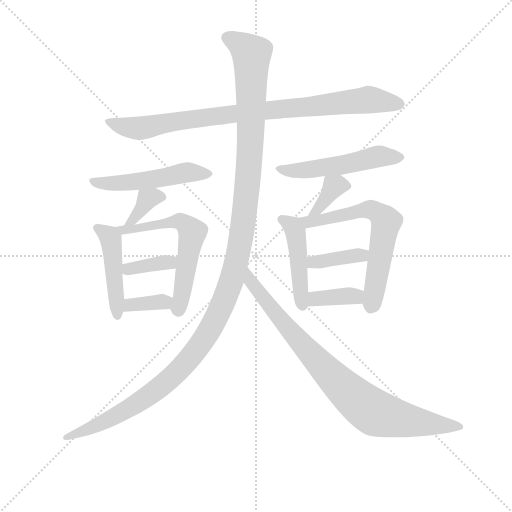
t = 0.00 s
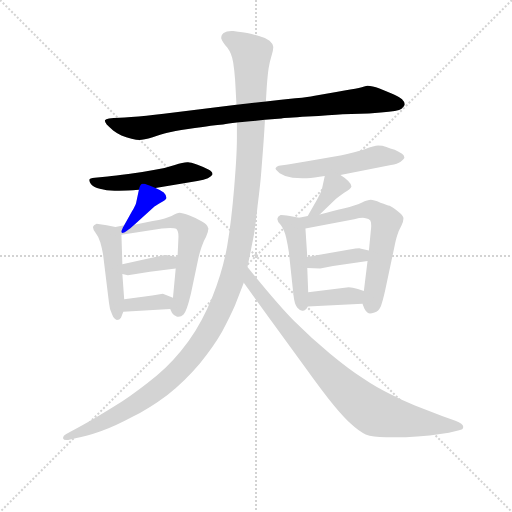
t = 2.13 s
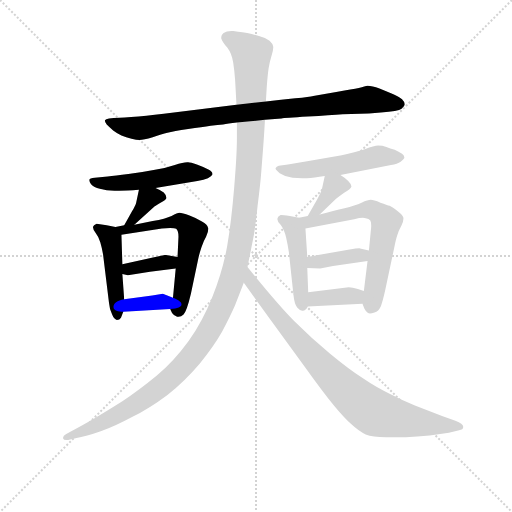
t = 4.26 s
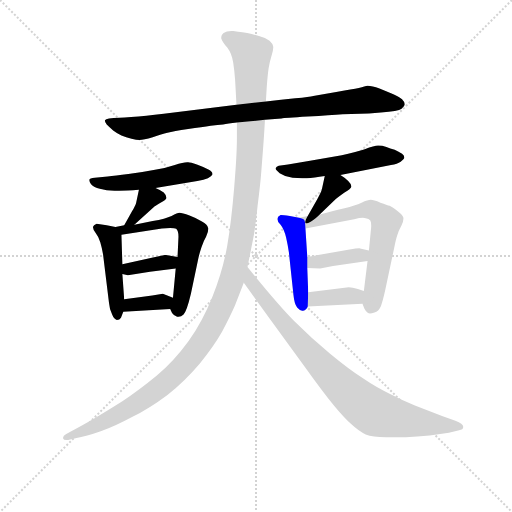
t = 6.39 s
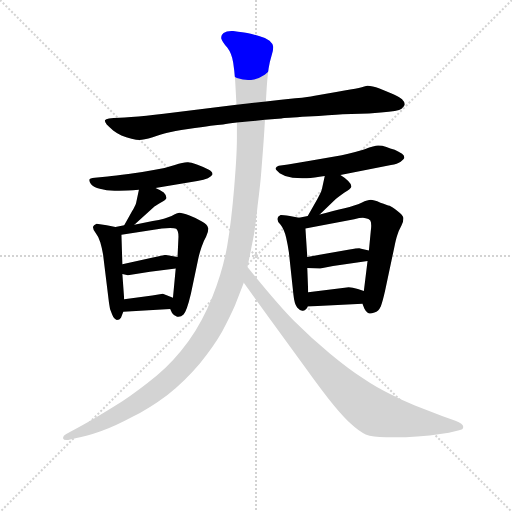
t = 8.52 s
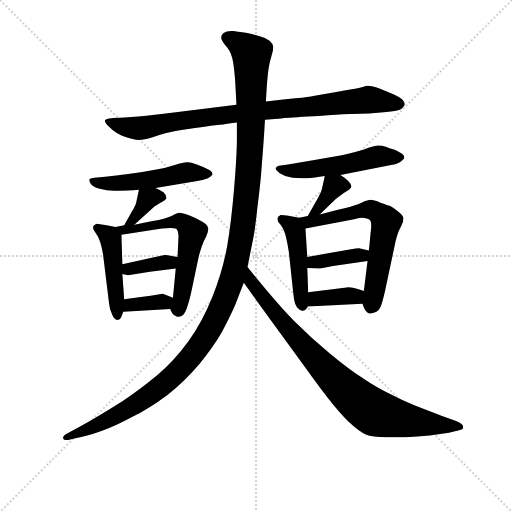
t = 10.65 s

The animated SVG that drew these frames (rendered in a browser with its animation timeline set to each time). Animation: 15 CSS @keyframes rules; one cycle of 10.65 s.

<svg version="1.1" viewBox="0 0 1024 1024" xmlns="http://www.w3.org/2000/svg">
  <g stroke="lightgray" stroke-dasharray="1,1" stroke-width="1" transform="scale(4, 4)">
    <line x1="0" y1="0" x2="256" y2="256"></line>
    <line x1="256" y1="0" x2="0" y2="256"></line>
    <line x1="128" y1="0" x2="128" y2="256"></line>
    <line x1="0" y1="128" x2="256" y2="128"></line>
  </g>
<g transform="scale(0.92, -0.92) translate(60, -900)">
   <style type="text/css">
    @keyframes keyframes0 {
      from {
       stroke: blue;
       stroke-dashoffset: 898;
       stroke-width: 128;
       }
       75% {
       animation-timing-function: step-end;
       stroke: blue;
       stroke-dashoffset: 0;
       stroke-width: 128;
       }
       to {
       stroke: black;
       stroke-width: 1024;
       }
       }
       #make-me-a-hanzi-animation-0 {
         animation: keyframes0 0.980794s both;
         animation-delay: 0.000000s;
         animation-timing-function: linear;
       }
    @keyframes keyframes1 {
      from {
       stroke: blue;
       stroke-dashoffset: 511;
       stroke-width: 128;
       }
       62% {
       animation-timing-function: step-end;
       stroke: blue;
       stroke-dashoffset: 0;
       stroke-width: 128;
       }
       to {
       stroke: black;
       stroke-width: 1024;
       }
       }
       #make-me-a-hanzi-animation-1 {
         animation: keyframes1 0.665853s both;
         animation-delay: 0.980794s;
         animation-timing-function: linear;
       }
    @keyframes keyframes2 {
      from {
       stroke: blue;
       stroke-dashoffset: 360;
       stroke-width: 128;
       }
       54% {
       animation-timing-function: step-end;
       stroke: blue;
       stroke-dashoffset: 0;
       stroke-width: 128;
       }
       to {
       stroke: black;
       stroke-width: 1024;
       }
       }
       #make-me-a-hanzi-animation-2 {
         animation: keyframes2 0.542969s both;
         animation-delay: 1.646647s;
         animation-timing-function: linear;
       }
    @keyframes keyframes3 {
      from {
       stroke: blue;
       stroke-dashoffset: 460;
       stroke-width: 128;
       }
       60% {
       animation-timing-function: step-end;
       stroke: blue;
       stroke-dashoffset: 0;
       stroke-width: 128;
       }
       to {
       stroke: black;
       stroke-width: 1024;
       }
       }
       #make-me-a-hanzi-animation-3 {
         animation: keyframes3 0.624349s both;
         animation-delay: 2.189616s;
         animation-timing-function: linear;
       }
    @keyframes keyframes4 {
      from {
       stroke: blue;
       stroke-dashoffset: 602;
       stroke-width: 128;
       }
       66% {
       animation-timing-function: step-end;
       stroke: blue;
       stroke-dashoffset: 0;
       stroke-width: 128;
       }
       to {
       stroke: black;
       stroke-width: 1024;
       }
       }
       #make-me-a-hanzi-animation-4 {
         animation: keyframes4 0.739909s both;
         animation-delay: 2.813965s;
         animation-timing-function: linear;
       }
    @keyframes keyframes5 {
      from {
       stroke: blue;
       stroke-dashoffset: 367;
       stroke-width: 128;
       }
       54% {
       animation-timing-function: step-end;
       stroke: blue;
       stroke-dashoffset: 0;
       stroke-width: 128;
       }
       to {
       stroke: black;
       stroke-width: 1024;
       }
       }
       #make-me-a-hanzi-animation-5 {
         animation: keyframes5 0.548665s both;
         animation-delay: 3.553874s;
         animation-timing-function: linear;
       }
    @keyframes keyframes6 {
      from {
       stroke: blue;
       stroke-dashoffset: 354;
       stroke-width: 128;
       }
       54% {
       animation-timing-function: step-end;
       stroke: blue;
       stroke-dashoffset: 0;
       stroke-width: 128;
       }
       to {
       stroke: black;
       stroke-width: 1024;
       }
       }
       #make-me-a-hanzi-animation-6 {
         animation: keyframes6 0.538086s both;
         animation-delay: 4.102539s;
         animation-timing-function: linear;
       }
    @keyframes keyframes7 {
      from {
       stroke: blue;
       stroke-dashoffset: 525;
       stroke-width: 128;
       }
       63% {
       animation-timing-function: step-end;
       stroke: blue;
       stroke-dashoffset: 0;
       stroke-width: 128;
       }
       to {
       stroke: black;
       stroke-width: 1024;
       }
       }
       #make-me-a-hanzi-animation-7 {
         animation: keyframes7 0.677246s both;
         animation-delay: 4.640625s;
         animation-timing-function: linear;
       }
    @keyframes keyframes8 {
      from {
       stroke: blue;
       stroke-dashoffset: 365;
       stroke-width: 128;
       }
       54% {
       animation-timing-function: step-end;
       stroke: blue;
       stroke-dashoffset: 0;
       stroke-width: 128;
       }
       to {
       stroke: black;
       stroke-width: 1024;
       }
       }
       #make-me-a-hanzi-animation-8 {
         animation: keyframes8 0.547038s both;
         animation-delay: 5.317871s;
         animation-timing-function: linear;
       }
    @keyframes keyframes9 {
      from {
       stroke: blue;
       stroke-dashoffset: 463;
       stroke-width: 128;
       }
       60% {
       animation-timing-function: step-end;
       stroke: blue;
       stroke-dashoffset: 0;
       stroke-width: 128;
       }
       to {
       stroke: black;
       stroke-width: 1024;
       }
       }
       #make-me-a-hanzi-animation-9 {
         animation: keyframes9 0.626790s both;
         animation-delay: 5.864909s;
         animation-timing-function: linear;
       }
    @keyframes keyframes10 {
      from {
       stroke: blue;
       stroke-dashoffset: 642;
       stroke-width: 128;
       }
       68% {
       animation-timing-function: step-end;
       stroke: blue;
       stroke-dashoffset: 0;
       stroke-width: 128;
       }
       to {
       stroke: black;
       stroke-width: 1024;
       }
       }
       #make-me-a-hanzi-animation-10 {
         animation: keyframes10 0.772461s both;
         animation-delay: 6.491699s;
         animation-timing-function: linear;
       }
    @keyframes keyframes11 {
      from {
       stroke: blue;
       stroke-dashoffset: 382;
       stroke-width: 128;
       }
       55% {
       animation-timing-function: step-end;
       stroke: blue;
       stroke-dashoffset: 0;
       stroke-width: 128;
       }
       to {
       stroke: black;
       stroke-width: 1024;
       }
       }
       #make-me-a-hanzi-animation-11 {
         animation: keyframes11 0.560872s both;
         animation-delay: 7.264160s;
         animation-timing-function: linear;
       }
    @keyframes keyframes12 {
      from {
       stroke: blue;
       stroke-dashoffset: 367;
       stroke-width: 128;
       }
       54% {
       animation-timing-function: step-end;
       stroke: blue;
       stroke-dashoffset: 0;
       stroke-width: 128;
       }
       to {
       stroke: black;
       stroke-width: 1024;
       }
       }
       #make-me-a-hanzi-animation-12 {
         animation: keyframes12 0.548665s both;
         animation-delay: 7.825033s;
         animation-timing-function: linear;
       }
    @keyframes keyframes13 {
      from {
       stroke: blue;
       stroke-dashoffset: 1332;
       stroke-width: 128;
       }
       81% {
       animation-timing-function: step-end;
       stroke: blue;
       stroke-dashoffset: 0;
       stroke-width: 128;
       }
       to {
       stroke: black;
       stroke-width: 1024;
       }
       }
       #make-me-a-hanzi-animation-13 {
         animation: keyframes13 1.333984s both;
         animation-delay: 8.373698s;
         animation-timing-function: linear;
       }
    @keyframes keyframes14 {
      from {
       stroke: blue;
       stroke-dashoffset: 851;
       stroke-width: 128;
       }
       73% {
       animation-timing-function: step-end;
       stroke: blue;
       stroke-dashoffset: 0;
       stroke-width: 128;
       }
       to {
       stroke: black;
       stroke-width: 1024;
       }
       }
       #make-me-a-hanzi-animation-14 {
         animation: keyframes14 0.942546s both;
         animation-delay: 9.707682s;
         animation-timing-function: linear;
       }
</style>
<path d="M 516.0 639.5 L 552.0 642.5 Q 558.0 643.5 609.0 646.5 Q 659.0 649.5 685.0 651.5 L 742.0 653.5 L 768.0 655.5 Q 806.0 657.5 813.0 663.5 Q 820.0 669.5 820.0 673.5 Q 820.0 678.5 814.0 684.5 Q 806.0 690.5 790.0 697.5 L 765.0 707.5 Q 749.0 713.5 739.0 713.5 Q 734.0 712.5 720.0 708.5 Q 706.0 705.5 674.0 700.5 L 621.0 691.5 Q 614.0 689.5 582.0 686.5 Q 552.0 683.5 518.0 679.5 L 454.0 672.5 L 375.0 662.5 L 296.0 652.5 Q 256.0 647.5 225.0 645.5 Q 194.0 643.5 187.0 643.5 L 177.0 642.5 Q 170.0 641.5 168.0 638.5 L 168.0 637.5 Q 168.0 634.5 172.0 629.5 Q 178.0 623.5 186.0 616.5 Q 194.0 610.5 204.0 605.5 Q 214.0 601.5 226.0 598.5 Q 237.0 595.5 243.0 595.5 Q 252.0 595.5 272.0 601.5 Q 292.0 608.5 304.0 611.5 Q 317.0 614.5 349.0 619.5 Q 380.0 623.5 398.0 626.5 Q 414.0 628.5 425.0 629.5 Q 435.0 631.5 455.0 633.5 L 516.0 639.5 Z" fill="lightgray"></path> 
<path d="M 278.0 491.5 L 369.0 506.5 Q 384.0 508.5 392.0 512.5 Q 400.0 516.5 402.0 520.5 L 402.0 522.5 Q 402.0 526.5 393.0 531.5 Q 382.0 537.5 368.0 542.5 Q 354.0 547.5 349.0 547.5 L 347.0 547.5 Q 338.0 547.5 320.0 541.5 Q 300.0 534.5 274.0 530.5 Q 248.0 525.5 219.0 521.5 Q 190.0 517.5 174.0 516.5 L 146.0 513.5 Q 135.0 512.5 134.0 509.5 L 134.0 507.5 Q 134.0 504.5 138.0 499.5 Q 144.0 492.5 157.0 489.5 Q 171.0 485.5 189.0 485.5 L 199.0 485.5 Q 215.0 485.5 242.0 487.5 L 278.0 491.5 Z" fill="lightgray"></path> 
<path d="M 242.0 487.5 L 236.0 459.5 Q 235.0 454.5 227.0 440.5 Q 220.0 427.5 210.0 410.5 C 195.0 384.5 210.0 391.5 232.0 411.5 L 274.0 449.5 Q 276.0 451.5 288.0 458.5 Q 301.0 465.5 302.0 469.5 Q 302.0 475.5 296.0 481.5 Q 288.0 487.5 278.0 491.5 C 250.0 503.5 246.0 505.5 242.0 487.5 Z" fill="lightgray"></path> 
<path d="M 191.0 406.5 L 172.0 410.5 L 150.0 413.5 Q 143.0 410.5 142.0 406.5 Q 142.0 401.5 148.0 393.5 Q 155.0 384.5 158.0 373.5 Q 161.0 363.5 164.0 347.5 L 177.0 241.5 Q 178.0 227.5 184.0 215.5 Q 188.0 205.5 194.0 204.5 Q 200.0 204.5 203.0 209.5 L 208.0 222.5 L 210.0 249.5 L 206.0 304.5 L 206.0 325.5 L 204.0 389.5 C 204.0 403.5 204.0 403.5 191.0 406.5 Z" fill="lightgray"></path> 
<path d="M 210.0 410.5 L 191.0 406.5 C 162.0 400.5 174.0 384.5 204.0 389.5 L 292.0 403.5 Q 303.0 404.5 310.0 404.5 Q 320.0 404.5 323.0 402.5 Q 328.0 398.5 328.0 385.5 L 326.0 341.5 L 322.0 316.5 L 316.0 252.5 C 313.0 222.5 307.0 235.5 310.0 228.5 L 314.0 219.5 Q 318.0 213.5 325.0 211.5 L 328.0 211.5 Q 334.0 211.5 339.0 216.5 Q 346.0 223.5 355.0 261.5 L 371.0 337.5 Q 373.0 347.5 378.0 362.5 Q 383.0 377.5 388.0 385.5 Q 393.0 396.5 393.0 402.5 Q 393.0 404.5 392.0 405.5 Q 391.0 411.5 379.0 418.5 Q 368.0 425.5 352.0 431.5 Q 336.0 437.5 330.0 437.5 Q 326.0 437.5 313.0 430.5 Q 300.0 424.5 272.0 419.5 L 232.0 411.5 L 210.0 410.5 Z" fill="lightgray"></path> 
<path d="M 326.0 341.5 L 301.0 345.5 L 298.0 345.5 L 270.0 339.5 L 206.0 325.5 C 177.0 319.5 177.0 311.5 206.0 304.5 L 218.0 301.5 L 266.0 309.5 L 322.0 316.5 C 352.0 320.5 356.0 336.5 326.0 341.5 Z" fill="lightgray"></path> 
<path d="M 208.0 222.5 L 310.0 228.5 C 340.0 230.5 344.0 241.5 316.0 252.5 L 294.0 261.5 L 271.0 257.5 L 210.0 249.5 C 180.0 245.5 178.0 220.5 208.0 222.5 Z" fill="lightgray"></path> 
<path d="M 680.0 519.5 L 790.0 541.5 Q 804.0 543.5 811.0 548.5 Q 818.0 553.5 819.0 556.5 L 819.0 557.5 Q 819.0 561.5 814.0 565.5 Q 807.0 570.5 798.0 574.5 Q 788.0 577.5 780.0 580.5 Q 771.0 583.5 762.0 583.5 Q 754.0 583.5 733.0 575.5 Q 712.0 568.5 683.0 562.5 L 614.0 550.5 L 566.0 542.5 L 546.0 539.5 Q 541.0 537.5 539.0 534.5 L 539.0 533.5 Q 539.0 530.5 548.0 523.5 Q 560.0 515.5 576.0 513.5 Q 587.0 512.5 597.0 512.5 L 607.0 512.5 Q 622.0 513.5 646.0 517.5 L 680.0 519.5 Z" fill="lightgray"></path> 
<path d="M 646.0 517.5 L 640.0 489.5 Q 639.0 483.5 630.0 467.5 L 609.0 430.5 C 594.0 404.5 613.0 412.5 635.0 433.5 L 670.0 467.5 Q 676.0 472.5 689.0 481.5 Q 703.0 489.5 704.0 494.5 Q 704.0 499.5 697.0 506.5 Q 690.0 513.5 680.0 519.5 C 655.0 535.5 650.0 538.5 646.0 517.5 Z" fill="lightgray"></path> 
<path d="M 590.0 426.5 L 570.0 430.5 Q 555.0 432.5 551.0 432.5 L 550.0 432.5 Q 543.0 428.5 543.0 424.5 L 543.0 423.5 Q 543.0 418.5 550.0 411.5 Q 558.0 401.5 562.0 383.5 Q 566.0 365.5 568.0 351.5 L 578.0 258.5 Q 580.0 238.5 586.0 231.5 Q 592.0 224.5 597.0 224.5 L 599.0 224.5 Q 603.0 224.5 605.0 227.5 Q 608.0 229.5 609.0 233.5 L 610.0 264.5 L 608.0 317.5 L 608.0 341.5 L 604.0 403.5 C 603.0 423.5 603.0 423.5 590.0 426.5 Z" fill="lightgray"></path> 
<path d="M 609.0 430.5 L 590.0 426.5 C 561.0 420.5 575.0 397.5 604.0 403.5 L 710.0 423.5 Q 722.0 426.5 729.0 426.5 Q 733.0 426.5 735.0 425.5 Q 742.0 424.5 745.0 420.5 Q 747.0 417.5 747.0 409.5 Q 747.0 404.5 746.0 397.5 L 742.0 355.5 L 739.0 332.5 L 731.0 267.5 L 728.0 239.5 L 732.0 229.5 Q 736.0 221.5 740.0 219.5 Q 742.0 218.5 744.0 218.5 Q 748.0 218.5 754.0 220.5 Q 763.0 223.5 768.0 234.5 Q 772.0 245.5 777.0 267.5 L 797.0 361.5 Q 801.0 381.5 804.0 389.5 Q 806.0 397.5 813.0 410.5 Q 817.0 418.5 817.0 424.5 L 817.0 426.5 Q 816.0 432.5 804.0 441.5 Q 792.0 450.5 787.0 452.5 Q 782.0 454.5 767.0 459.5 Q 752.0 465.5 746.0 465.5 Q 740.0 465.5 726.0 459.5 Q 712.0 453.5 689.0 447.5 Q 666.0 442.5 635.0 433.5 L 609.0 430.5 Z" fill="lightgray"></path> 
<path d="M 742.0 355.5 L 725.0 359.5 Q 724.0 360.5 721.0 360.5 Q 715.0 360.5 700.0 357.5 L 608.0 341.5 C 578.0 336.5 578.0 318.5 608.0 317.5 L 636.0 316.5 L 664.0 321.5 L 739.0 332.5 C 769.0 336.5 771.0 348.5 742.0 355.5 Z" fill="lightgray"></path> 
<path d="M 609.0 233.5 L 728.0 239.5 C 758.0 241.5 760.0 258.5 731.0 267.5 L 718.0 271.5 Q 706.0 275.5 698.0 275.5 L 610.0 264.5 C 580.0 260.5 579.0 231.5 609.0 233.5 Z" fill="lightgray"></path> 
<path d="M 478.0 319.5 L 491.0 384.5 Q 495.0 405.5 500.0 452.5 Q 506.0 499.5 508.0 526.5 L 512.0 578.5 Q 514.0 603.5 516.0 639.5 L 518.0 679.5 L 520.0 712.5 Q 522.0 738.5 524.0 751.5 Q 526.0 764.5 530.0 777.5 Q 534.0 789.5 534.0 796.5 L 534.0 798.5 Q 533.0 805.5 526.0 811.5 Q 518.0 817.5 503.0 821.5 Q 488.0 826.5 480.0 827.5 Q 470.0 829.5 447.0 832.5 L 443.0 832.5 Q 432.0 832.5 426.0 828.5 Q 421.0 824.5 421.0 819.5 L 421.0 816.5 Q 423.0 809.5 434.0 796.5 Q 444.0 783.5 447.0 763.5 Q 450.0 743.5 451.0 727.5 Q 452.0 711.5 454.0 672.5 L 455.0 633.5 L 455.0 598.5 Q 455.0 563.5 449.0 491.5 Q 443.0 419.5 434.0 365.5 Q 424.0 310.5 402.0 255.5 Q 380.0 200.5 350.0 158.5 Q 319.0 115.5 281.0 83.5 Q 242.0 51.5 206.0 27.5 Q 168.0 3.5 142.0 -11.5 Q 116.0 -26.5 97.0 -36.5 L 84.0 -43.5 Q 77.0 -47.5 77.0 -51.5 L 77.0 -52.5 Q 78.0 -56.5 84.0 -56.5 L 88.0 -56.5 L 104.0 -52.5 Q 128.0 -48.5 159.0 -37.5 Q 190.0 -26.5 227.0 -6.5 Q 264.0 11.5 304.0 41.5 Q 342.0 71.5 374.0 109.5 Q 405.0 147.5 423.0 179.5 Q 440.0 211.5 451.0 236.5 L 470.0 285.5 L 478.0 319.5 Z" fill="lightgray"></path> 
<path d="M 470.0 285.5 L 526.0 207.5 L 604.0 100.5 Q 642.0 47.5 665.0 19.5 Q 688.0 -8.5 704.0 -22.5 Q 720.0 -37.5 735.0 -44.5 Q 750.0 -50.5 779.0 -50.5 L 822.0 -50.5 Q 846.0 -48.5 874.0 -46.5 L 916.0 -40.5 L 938.0 -35.5 Q 947.0 -34.5 947.0 -28.5 L 947.0 -27.5 Q 947.0 -21.5 930.0 -14.5 L 901.0 -4.5 L 842.0 18.5 Q 815.0 29.5 788.0 43.5 Q 760.0 56.5 729.0 77.5 Q 698.0 97.5 657.0 131.5 Q 616.0 165.5 580.0 201.5 Q 544.0 237.5 478.0 319.5 C 459.0 342.5 453.0 309.5 470.0 285.5 Z" fill="lightgray"></path> 
      <clipPath id="make-me-a-hanzi-clip-0">
      <path d="M 516.0 639.5 L 552.0 642.5 Q 558.0 643.5 609.0 646.5 Q 659.0 649.5 685.0 651.5 L 742.0 653.5 L 768.0 655.5 Q 806.0 657.5 813.0 663.5 Q 820.0 669.5 820.0 673.5 Q 820.0 678.5 814.0 684.5 Q 806.0 690.5 790.0 697.5 L 765.0 707.5 Q 749.0 713.5 739.0 713.5 Q 734.0 712.5 720.0 708.5 Q 706.0 705.5 674.0 700.5 L 621.0 691.5 Q 614.0 689.5 582.0 686.5 Q 552.0 683.5 518.0 679.5 L 454.0 672.5 L 375.0 662.5 L 296.0 652.5 Q 256.0 647.5 225.0 645.5 Q 194.0 643.5 187.0 643.5 L 177.0 642.5 Q 170.0 641.5 168.0 638.5 L 168.0 637.5 Q 168.0 634.5 172.0 629.5 Q 178.0 623.5 186.0 616.5 Q 194.0 610.5 204.0 605.5 Q 214.0 601.5 226.0 598.5 Q 237.0 595.5 243.0 595.5 Q 252.0 595.5 272.0 601.5 Q 292.0 608.5 304.0 611.5 Q 317.0 614.5 349.0 619.5 Q 380.0 623.5 398.0 626.5 Q 414.0 628.5 425.0 629.5 Q 435.0 631.5 455.0 633.5 L 516.0 639.5 Z" fill="lightgray"></path>
      </clipPath>
      <path clip-path="url(#make-me-a-hanzi-clip-0)" d="M 174.0 638.5 L 208.0 624.5 L 247.0 621.5 L 433.0 651.5 L 742.0 683.5 L 808.0 674.5 " fill="none" id="make-me-a-hanzi-animation-0" stroke-dasharray="770 1540" stroke-linecap="round"></path>

      <clipPath id="make-me-a-hanzi-clip-1">
      <path d="M 278.0 491.5 L 369.0 506.5 Q 384.0 508.5 392.0 512.5 Q 400.0 516.5 402.0 520.5 L 402.0 522.5 Q 402.0 526.5 393.0 531.5 Q 382.0 537.5 368.0 542.5 Q 354.0 547.5 349.0 547.5 L 347.0 547.5 Q 338.0 547.5 320.0 541.5 Q 300.0 534.5 274.0 530.5 Q 248.0 525.5 219.0 521.5 Q 190.0 517.5 174.0 516.5 L 146.0 513.5 Q 135.0 512.5 134.0 509.5 L 134.0 507.5 Q 134.0 504.5 138.0 499.5 Q 144.0 492.5 157.0 489.5 Q 171.0 485.5 189.0 485.5 L 199.0 485.5 Q 215.0 485.5 242.0 487.5 L 278.0 491.5 Z" fill="lightgray"></path>
      </clipPath>
      <path clip-path="url(#make-me-a-hanzi-clip-1)" d="M 141.0 508.5 L 165.0 501.5 L 205.0 502.5 L 348.0 525.5 L 393.0 521.5 " fill="none" id="make-me-a-hanzi-animation-1" stroke-dasharray="383 766" stroke-linecap="round"></path>

      <clipPath id="make-me-a-hanzi-clip-2">
      <path d="M 242.0 487.5 L 236.0 459.5 Q 235.0 454.5 227.0 440.5 Q 220.0 427.5 210.0 410.5 C 195.0 384.5 210.0 391.5 232.0 411.5 L 274.0 449.5 Q 276.0 451.5 288.0 458.5 Q 301.0 465.5 302.0 469.5 Q 302.0 475.5 296.0 481.5 Q 288.0 487.5 278.0 491.5 C 250.0 503.5 246.0 505.5 242.0 487.5 Z" fill="lightgray"></path>
      </clipPath>
      <path clip-path="url(#make-me-a-hanzi-clip-2)" d="M 293.0 472.5 L 261.0 467.5 L 231.0 423.5 L 215.0 414.5 " fill="none" id="make-me-a-hanzi-animation-2" stroke-dasharray="232 464" stroke-linecap="round"></path>

      <clipPath id="make-me-a-hanzi-clip-3">
      <path d="M 191.0 406.5 L 172.0 410.5 L 150.0 413.5 Q 143.0 410.5 142.0 406.5 Q 142.0 401.5 148.0 393.5 Q 155.0 384.5 158.0 373.5 Q 161.0 363.5 164.0 347.5 L 177.0 241.5 Q 178.0 227.5 184.0 215.5 Q 188.0 205.5 194.0 204.5 Q 200.0 204.5 203.0 209.5 L 208.0 222.5 L 210.0 249.5 L 206.0 304.5 L 206.0 325.5 L 204.0 389.5 C 204.0 403.5 204.0 403.5 191.0 406.5 Z" fill="lightgray"></path>
      </clipPath>
      <path clip-path="url(#make-me-a-hanzi-clip-3)" d="M 152.0 403.5 L 181.0 380.5 L 194.0 214.5 " fill="none" id="make-me-a-hanzi-animation-3" stroke-dasharray="332 664" stroke-linecap="round"></path>

      <clipPath id="make-me-a-hanzi-clip-4">
      <path d="M 210.0 410.5 L 191.0 406.5 C 162.0 400.5 174.0 384.5 204.0 389.5 L 292.0 403.5 Q 303.0 404.5 310.0 404.5 Q 320.0 404.5 323.0 402.5 Q 328.0 398.5 328.0 385.5 L 326.0 341.5 L 322.0 316.5 L 316.0 252.5 C 313.0 222.5 307.0 235.5 310.0 228.5 L 314.0 219.5 Q 318.0 213.5 325.0 211.5 L 328.0 211.5 Q 334.0 211.5 339.0 216.5 Q 346.0 223.5 355.0 261.5 L 371.0 337.5 Q 373.0 347.5 378.0 362.5 Q 383.0 377.5 388.0 385.5 Q 393.0 396.5 393.0 402.5 Q 393.0 404.5 392.0 405.5 Q 391.0 411.5 379.0 418.5 Q 368.0 425.5 352.0 431.5 Q 336.0 437.5 330.0 437.5 Q 326.0 437.5 313.0 430.5 Q 300.0 424.5 272.0 419.5 L 232.0 411.5 L 210.0 410.5 Z" fill="lightgray"></path>
      </clipPath>
      <path clip-path="url(#make-me-a-hanzi-clip-4)" d="M 196.0 403.5 L 210.0 399.5 L 325.0 419.5 L 350.0 406.5 L 358.0 394.5 L 327.0 225.5 " fill="none" id="make-me-a-hanzi-animation-4" stroke-dasharray="474 948" stroke-linecap="round"></path>

      <clipPath id="make-me-a-hanzi-clip-5">
      <path d="M 326.0 341.5 L 301.0 345.5 L 298.0 345.5 L 270.0 339.5 L 206.0 325.5 C 177.0 319.5 177.0 311.5 206.0 304.5 L 218.0 301.5 L 266.0 309.5 L 322.0 316.5 C 352.0 320.5 356.0 336.5 326.0 341.5 Z" fill="lightgray"></path>
      </clipPath>
      <path clip-path="url(#make-me-a-hanzi-clip-5)" d="M 214.0 320.5 L 219.0 314.5 L 309.0 329.5 L 319.0 336.5 " fill="none" id="make-me-a-hanzi-animation-5" stroke-dasharray="239 478" stroke-linecap="round"></path>

      <clipPath id="make-me-a-hanzi-clip-6">
      <path d="M 208.0 222.5 L 310.0 228.5 C 340.0 230.5 344.0 241.5 316.0 252.5 L 294.0 261.5 L 271.0 257.5 L 210.0 249.5 C 180.0 245.5 178.0 220.5 208.0 222.5 Z" fill="lightgray"></path>
      </clipPath>
      <path clip-path="url(#make-me-a-hanzi-clip-6)" d="M 215.0 228.5 L 223.0 237.5 L 308.0 248.5 " fill="none" id="make-me-a-hanzi-animation-6" stroke-dasharray="226 452" stroke-linecap="round"></path>

      <clipPath id="make-me-a-hanzi-clip-7">
      <path d="M 680.0 519.5 L 790.0 541.5 Q 804.0 543.5 811.0 548.5 Q 818.0 553.5 819.0 556.5 L 819.0 557.5 Q 819.0 561.5 814.0 565.5 Q 807.0 570.5 798.0 574.5 Q 788.0 577.5 780.0 580.5 Q 771.0 583.5 762.0 583.5 Q 754.0 583.5 733.0 575.5 Q 712.0 568.5 683.0 562.5 L 614.0 550.5 L 566.0 542.5 L 546.0 539.5 Q 541.0 537.5 539.0 534.5 L 539.0 533.5 Q 539.0 530.5 548.0 523.5 Q 560.0 515.5 576.0 513.5 Q 587.0 512.5 597.0 512.5 L 607.0 512.5 Q 622.0 513.5 646.0 517.5 L 680.0 519.5 Z" fill="lightgray"></path>
      </clipPath>
      <path clip-path="url(#make-me-a-hanzi-clip-7)" d="M 545.0 534.5 L 582.0 528.5 L 673.0 539.5 L 760.0 559.5 L 811.0 557.5 " fill="none" id="make-me-a-hanzi-animation-7" stroke-dasharray="397 794" stroke-linecap="round"></path>

      <clipPath id="make-me-a-hanzi-clip-8">
      <path d="M 646.0 517.5 L 640.0 489.5 Q 639.0 483.5 630.0 467.5 L 609.0 430.5 C 594.0 404.5 613.0 412.5 635.0 433.5 L 670.0 467.5 Q 676.0 472.5 689.0 481.5 Q 703.0 489.5 704.0 494.5 Q 704.0 499.5 697.0 506.5 Q 690.0 513.5 680.0 519.5 C 655.0 535.5 650.0 538.5 646.0 517.5 Z" fill="lightgray"></path>
      </clipPath>
      <path clip-path="url(#make-me-a-hanzi-clip-8)" d="M 695.0 497.5 L 666.0 494.5 L 632.0 445.5 L 615.0 435.5 " fill="none" id="make-me-a-hanzi-animation-8" stroke-dasharray="237 474" stroke-linecap="round"></path>

      <clipPath id="make-me-a-hanzi-clip-9">
      <path d="M 590.0 426.5 L 570.0 430.5 Q 555.0 432.5 551.0 432.5 L 550.0 432.5 Q 543.0 428.5 543.0 424.5 L 543.0 423.5 Q 543.0 418.5 550.0 411.5 Q 558.0 401.5 562.0 383.5 Q 566.0 365.5 568.0 351.5 L 578.0 258.5 Q 580.0 238.5 586.0 231.5 Q 592.0 224.5 597.0 224.5 L 599.0 224.5 Q 603.0 224.5 605.0 227.5 Q 608.0 229.5 609.0 233.5 L 610.0 264.5 L 608.0 317.5 L 608.0 341.5 L 604.0 403.5 C 603.0 423.5 603.0 423.5 590.0 426.5 Z" fill="lightgray"></path>
      </clipPath>
      <path clip-path="url(#make-me-a-hanzi-clip-9)" d="M 551.0 425.5 L 577.0 407.5 L 583.0 394.5 L 598.0 234.5 " fill="none" id="make-me-a-hanzi-animation-9" stroke-dasharray="335 670" stroke-linecap="round"></path>

      <clipPath id="make-me-a-hanzi-clip-10">
      <path d="M 609.0 430.5 L 590.0 426.5 C 561.0 420.5 575.0 397.5 604.0 403.5 L 710.0 423.5 Q 722.0 426.5 729.0 426.5 Q 733.0 426.5 735.0 425.5 Q 742.0 424.5 745.0 420.5 Q 747.0 417.5 747.0 409.5 Q 747.0 404.5 746.0 397.5 L 742.0 355.5 L 739.0 332.5 L 731.0 267.5 L 728.0 239.5 L 732.0 229.5 Q 736.0 221.5 740.0 219.5 Q 742.0 218.5 744.0 218.5 Q 748.0 218.5 754.0 220.5 Q 763.0 223.5 768.0 234.5 Q 772.0 245.5 777.0 267.5 L 797.0 361.5 Q 801.0 381.5 804.0 389.5 Q 806.0 397.5 813.0 410.5 Q 817.0 418.5 817.0 424.5 L 817.0 426.5 Q 816.0 432.5 804.0 441.5 Q 792.0 450.5 787.0 452.5 Q 782.0 454.5 767.0 459.5 Q 752.0 465.5 746.0 465.5 Q 740.0 465.5 726.0 459.5 Q 712.0 453.5 689.0 447.5 Q 666.0 442.5 635.0 433.5 L 609.0 430.5 Z" fill="lightgray"></path>
      </clipPath>
      <path clip-path="url(#make-me-a-hanzi-clip-10)" d="M 596.0 422.5 L 625.0 418.5 L 738.0 444.5 L 766.0 434.5 L 780.0 418.5 L 745.0 231.5 " fill="none" id="make-me-a-hanzi-animation-10" stroke-dasharray="514 1028" stroke-linecap="round"></path>

      <clipPath id="make-me-a-hanzi-clip-11">
      <path d="M 742.0 355.5 L 725.0 359.5 Q 724.0 360.5 721.0 360.5 Q 715.0 360.5 700.0 357.5 L 608.0 341.5 C 578.0 336.5 578.0 318.5 608.0 317.5 L 636.0 316.5 L 664.0 321.5 L 739.0 332.5 C 769.0 336.5 771.0 348.5 742.0 355.5 Z" fill="lightgray"></path>
      </clipPath>
      <path clip-path="url(#make-me-a-hanzi-clip-11)" d="M 615.0 323.5 L 622.0 330.5 L 726.0 344.5 L 736.0 350.5 " fill="none" id="make-me-a-hanzi-animation-11" stroke-dasharray="254 508" stroke-linecap="round"></path>

      <clipPath id="make-me-a-hanzi-clip-12">
      <path d="M 609.0 233.5 L 728.0 239.5 C 758.0 241.5 760.0 258.5 731.0 267.5 L 718.0 271.5 Q 706.0 275.5 698.0 275.5 L 610.0 264.5 C 580.0 260.5 579.0 231.5 609.0 233.5 Z" fill="lightgray"></path>
      </clipPath>
      <path clip-path="url(#make-me-a-hanzi-clip-12)" d="M 616.0 241.5 L 626.0 250.5 L 713.0 255.5 L 722.0 261.5 " fill="none" id="make-me-a-hanzi-animation-12" stroke-dasharray="239 478" stroke-linecap="round"></path>

      <clipPath id="make-me-a-hanzi-clip-13">
      <path d="M 478.0 319.5 L 491.0 384.5 Q 495.0 405.5 500.0 452.5 Q 506.0 499.5 508.0 526.5 L 512.0 578.5 Q 514.0 603.5 516.0 639.5 L 518.0 679.5 L 520.0 712.5 Q 522.0 738.5 524.0 751.5 Q 526.0 764.5 530.0 777.5 Q 534.0 789.5 534.0 796.5 L 534.0 798.5 Q 533.0 805.5 526.0 811.5 Q 518.0 817.5 503.0 821.5 Q 488.0 826.5 480.0 827.5 Q 470.0 829.5 447.0 832.5 L 443.0 832.5 Q 432.0 832.5 426.0 828.5 Q 421.0 824.5 421.0 819.5 L 421.0 816.5 Q 423.0 809.5 434.0 796.5 Q 444.0 783.5 447.0 763.5 Q 450.0 743.5 451.0 727.5 Q 452.0 711.5 454.0 672.5 L 455.0 633.5 L 455.0 598.5 Q 455.0 563.5 449.0 491.5 Q 443.0 419.5 434.0 365.5 Q 424.0 310.5 402.0 255.5 Q 380.0 200.5 350.0 158.5 Q 319.0 115.5 281.0 83.5 Q 242.0 51.5 206.0 27.5 Q 168.0 3.5 142.0 -11.5 Q 116.0 -26.5 97.0 -36.5 L 84.0 -43.5 Q 77.0 -47.5 77.0 -51.5 L 77.0 -52.5 Q 78.0 -56.5 84.0 -56.5 L 88.0 -56.5 L 104.0 -52.5 Q 128.0 -48.5 159.0 -37.5 Q 190.0 -26.5 227.0 -6.5 Q 264.0 11.5 304.0 41.5 Q 342.0 71.5 374.0 109.5 Q 405.0 147.5 423.0 179.5 Q 440.0 211.5 451.0 236.5 L 470.0 285.5 L 478.0 319.5 Z" fill="lightgray"></path>
      </clipPath>
      <path clip-path="url(#make-me-a-hanzi-clip-13)" d="M 434.0 818.5 L 478.0 791.5 L 487.0 778.5 L 479.0 510.5 L 457.0 344.5 L 434.0 264.5 L 405.0 198.5 L 370.0 142.5 L 295.0 63.5 L 172.0 -14.5 L 82.0 -51.5 " fill="none" id="make-me-a-hanzi-animation-13" stroke-dasharray="1204 2408" stroke-linecap="round"></path>

      <clipPath id="make-me-a-hanzi-clip-14">
      <path d="M 470.0 285.5 L 526.0 207.5 L 604.0 100.5 Q 642.0 47.5 665.0 19.5 Q 688.0 -8.5 704.0 -22.5 Q 720.0 -37.5 735.0 -44.5 Q 750.0 -50.5 779.0 -50.5 L 822.0 -50.5 Q 846.0 -48.5 874.0 -46.5 L 916.0 -40.5 L 938.0 -35.5 Q 947.0 -34.5 947.0 -28.5 L 947.0 -27.5 Q 947.0 -21.5 930.0 -14.5 L 901.0 -4.5 L 842.0 18.5 Q 815.0 29.5 788.0 43.5 Q 760.0 56.5 729.0 77.5 Q 698.0 97.5 657.0 131.5 Q 616.0 165.5 580.0 201.5 Q 544.0 237.5 478.0 319.5 C 459.0 342.5 453.0 309.5 470.0 285.5 Z" fill="lightgray"></path>
      </clipPath>
      <path clip-path="url(#make-me-a-hanzi-clip-14)" d="M 482.0 300.5 L 493.0 276.5 L 602.0 144.5 L 704.0 40.5 L 742.0 10.5 L 761.0 0.5 L 825.0 -14.5 L 940.0 -27.5 " fill="none" id="make-me-a-hanzi-animation-14" stroke-dasharray="723 1446" stroke-linecap="round"></path>

</g>
</svg>
